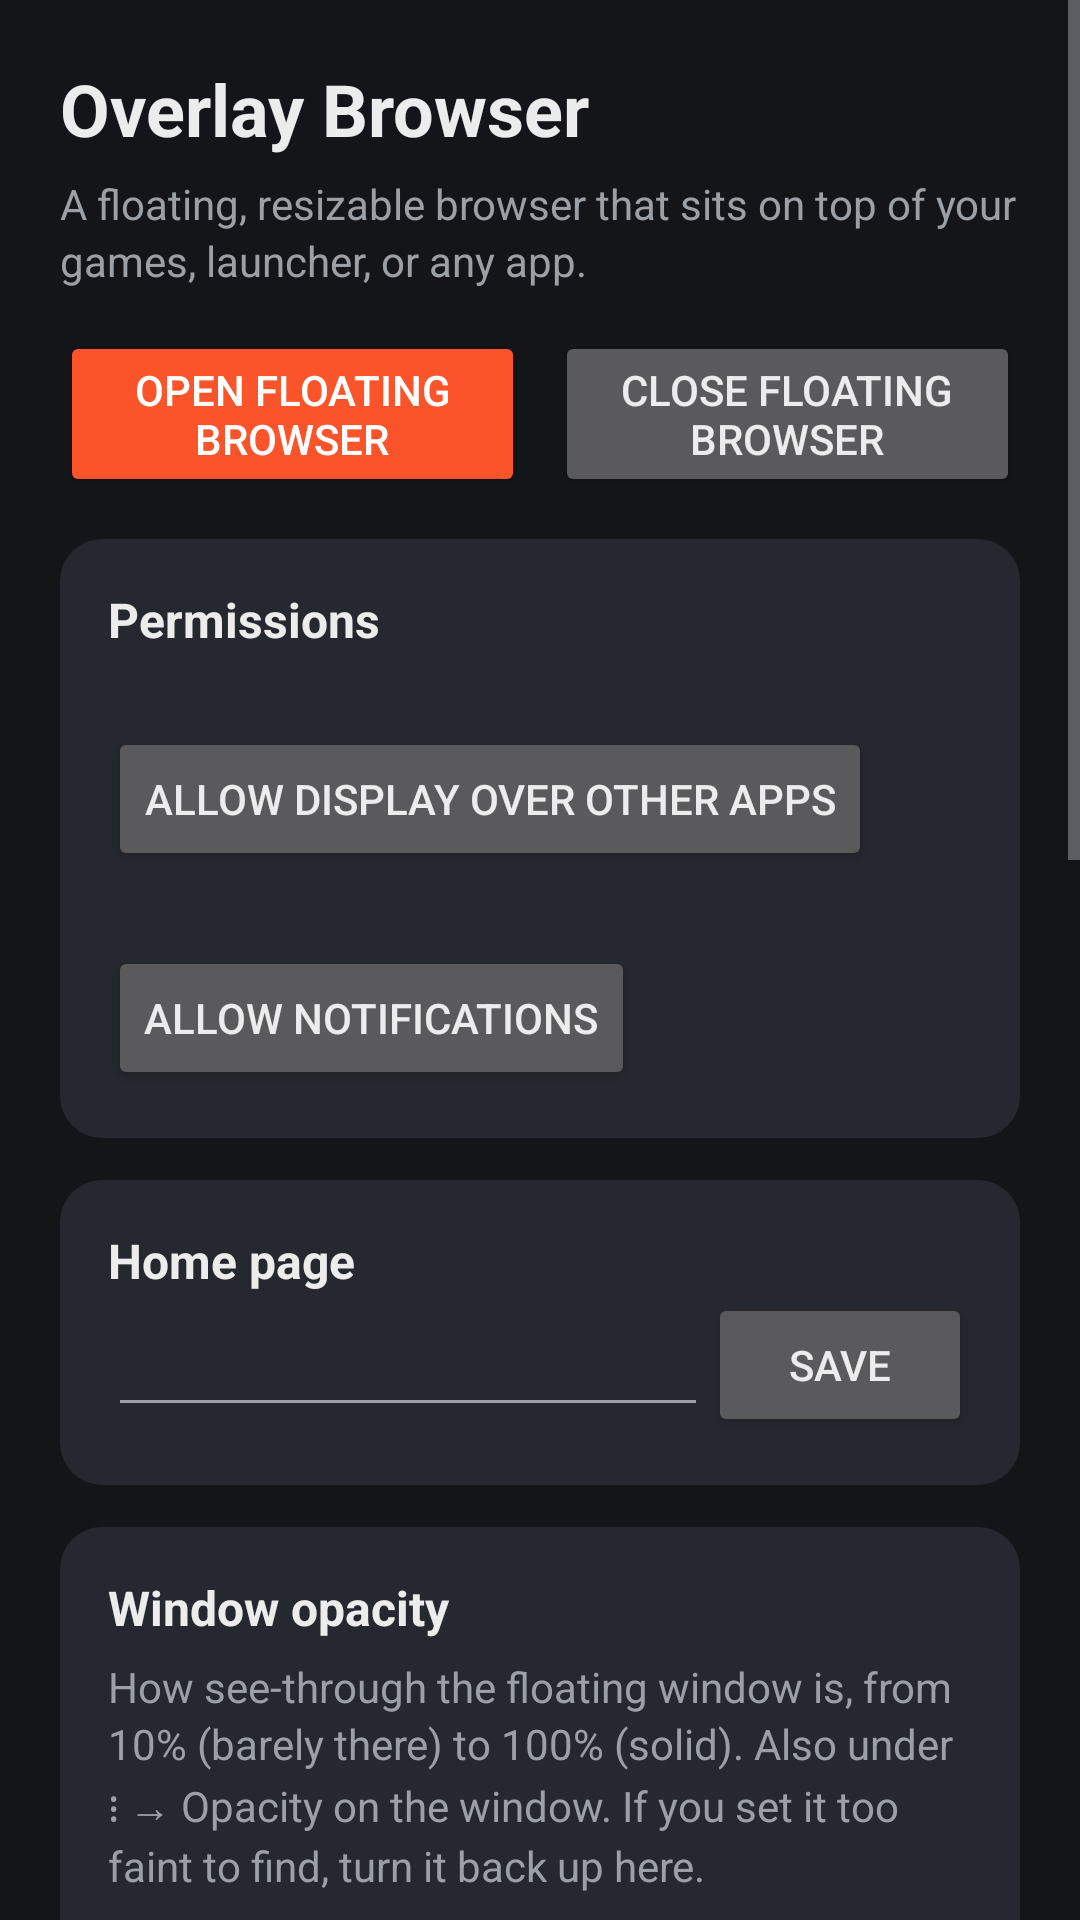

Android layout source for this screen:
<!-- AndroidManifest.xml: application theme AppTheme -->
<!-- res/layout/activity_main.xml -->
<?xml version="1.0" encoding="utf-8"?>
<ScrollView xmlns:android="http://schemas.android.com/apk/res/android"
    android:layout_width="match_parent"
    android:layout_height="match_parent"
    android:fillViewport="true">

    <LinearLayout
        android:id="@+id/content"
        android:layout_width="match_parent"
        android:layout_height="wrap_content"
        android:layout_gravity="center_horizontal"
        android:orientation="vertical"
        android:paddingHorizontal="20dp"
        android:paddingTop="20dp"
        android:paddingBottom="28dp">

        <TextView
            android:layout_width="wrap_content"
            android:layout_height="wrap_content"
            android:text="@string/app_name"
            android:textColor="@color/text"
            android:textSize="24sp"
            android:textStyle="bold" />

        <TextView
            style="@style/Body"
            android:text="@string/subtitle" />

        <LinearLayout
            android:layout_width="match_parent"
            android:layout_height="wrap_content"
            android:layout_marginTop="14dp"
            android:orientation="horizontal">

            <Button
                android:id="@+id/btn_start"
                android:layout_width="0dp"
                android:layout_height="wrap_content"
                android:layout_weight="1"
                android:backgroundTint="@color/accent"
                android:text="@string/start_overlay"
                android:textColor="#FFFFFFFF" />

            <Button
                android:id="@+id/btn_stop"
                android:layout_width="0dp"
                android:layout_height="wrap_content"
                android:layout_marginStart="10dp"
                android:layout_weight="1"
                android:text="@string/stop_overlay" />
        </LinearLayout>

        <LinearLayout style="@style/Card">

            <TextView
                style="@style/CardTitle"
                android:text="@string/permissions" />

            <TextView
                android:id="@+id/perm_overlay"
                style="@style/Body" />

            <Button
                android:id="@+id/btn_perm_overlay"
                android:layout_width="wrap_content"
                android:layout_height="wrap_content"
                android:text="@string/perm_overlay_grant" />

            <TextView
                android:id="@+id/perm_notif"
                style="@style/Body" />

            <Button
                android:id="@+id/btn_perm_notif"
                android:layout_width="wrap_content"
                android:layout_height="wrap_content"
                android:text="@string/perm_notif_grant" />
        </LinearLayout>

        <LinearLayout style="@style/Card">

            <TextView
                style="@style/CardTitle"
                android:text="@string/home_page" />

            <LinearLayout
                android:layout_width="match_parent"
                android:layout_height="wrap_content"
                android:gravity="center_vertical"
                android:orientation="horizontal">

                <EditText
                    android:id="@+id/home_url"
                    android:layout_width="0dp"
                    android:layout_height="wrap_content"
                    android:layout_weight="1"
                    android:importantForAutofill="no"
                    android:inputType="textUri"
                    android:singleLine="true"
                    android:textColor="@color/text" />

                <Button
                    android:id="@+id/btn_save_home"
                    android:layout_width="wrap_content"
                    android:layout_height="wrap_content"
                    android:text="@string/save" />
            </LinearLayout>
        </LinearLayout>

        <LinearLayout style="@style/Card">

            <LinearLayout
                android:layout_width="match_parent"
                android:layout_height="wrap_content"
                android:orientation="horizontal">

                <TextView
                    style="@style/CardTitle"
                    android:layout_width="0dp"
                    android:layout_weight="1"
                    android:text="@string/window_opacity" />

                <TextView
                    android:id="@+id/opacity_value"
                    android:layout_width="wrap_content"
                    android:layout_height="wrap_content"
                    android:textColor="@color/accent"
                    android:textSize="16sp"
                    android:textStyle="bold" />
            </LinearLayout>

            <TextView
                style="@style/Body"
                android:text="@string/opacity_help" />

            <SeekBar
                android:id="@+id/opacity_seek"
                android:layout_width="match_parent"
                android:layout_height="wrap_content"
                android:layout_marginTop="10dp"
                android:max="100"
                android:min="10" />
        </LinearLayout>

        <LinearLayout style="@style/Card">

            <TextView
                style="@style/CardTitle"
                android:text="@string/brave" />

            <TextView
                android:id="@+id/brave_status"
                style="@style/Body" />

            <TextView
                android:id="@+id/freeform_status"
                style="@style/Body" />

            <LinearLayout
                android:layout_width="match_parent"
                android:layout_height="wrap_content"
                android:orientation="horizontal">

                <Button
                    android:id="@+id/btn_get_brave"
                    android:layout_width="wrap_content"
                    android:layout_height="wrap_content"
                    android:text="@string/brave_get" />

                <Button
                    android:id="@+id/btn_test_brave"
                    android:layout_width="wrap_content"
                    android:layout_height="wrap_content"
                    android:text="@string/brave_test" />
            </LinearLayout>
        </LinearLayout>

        <LinearLayout style="@style/Card">

            <TextView
                style="@style/CardTitle"
                android:text="@string/tips" />

            <TextView
                style="@style/Body"
                android:text="@string/tips_body" />
        </LinearLayout>
    </LinearLayout>
</ScrollView>
<!-- resources referenced by this layout -->
<resources>
  <color name="accent">#FFFB542B</color>
  <color name="text">#FFECECEC</color>
  <string name="app_name">Overlay Browser</string>
  <string name="brave">Brave</string>
  <string name="brave_get">Get Brave</string>
  <string name="brave_test">Open Brave in a floating window</string>
  <string name="home_page">Home page</string>
  <string name="opacity_help" formatted="false">How see-through the floating window is, from 10% (barely there) to 100% (solid). Also under ⋮ → Opacity on the window. If you set it too faint to find, turn it back up here.</string>
  <string name="perm_notif_grant">Allow notifications</string>
  <string name="perm_overlay_grant">Allow display over other apps</string>
  <string name="permissions">Permissions</string>
  <string name="save">Save</string>
  <string name="start_overlay">Open floating browser</string>
  <string name="stop_overlay">Close floating browser</string>
  <string name="subtitle">A floating, resizable browser that sits on top of your games, launcher, or any app.</string>
  <string name="tips">Tips</string>
  <string name="tips_body">• Drag the ⠿ grip or the empty part of the toolbar to move the window. Drag a bottom corner to resize it.\n• 🔒 locks the position and size. — minimizes to a bubble: tap the bubble to restore it, long-press it for more options. Audio keeps playing while minimized.\n• Touching the page doesn\'t take your gamepad away from the game. The window only takes keyboard focus while you type. Tap outside it, or press Back, to give control back to the game.\n• Watching a video? Tap the ▣ button on the bar: the window shows only the player and takes the video\'s exact shape, and keeps that shape as you resize it. YouTube videos do this on their own (turn it off in ⋮). Tap ▣ again for the full page.\n• ⋮ → Opacity makes the window see-through (10–100%), handy for keeping an eye on the game behind a guide or video.\n• Add the \"Float browser\" tile in Quick Settings to show/hide the window from anywhere.\n• Share any link to \"Open in floating browser\" to open it in the floating window.</string>
  <string name="window_opacity">Window opacity</string>
  <style name="Body">
          <item name="android:layout_width">match_parent</item>
          <item name="android:layout_height">wrap_content</item>
          <item name="android:layout_marginTop">6dp</item>
          <item name="android:textColor">@color/text_dim</item>
          <item name="android:textSize">14sp</item>
          <item name="android:lineSpacingMultiplier">1.15</item>
      </style>
  <style name="Card">
          <item name="android:layout_width">match_parent</item>
          <item name="android:layout_height">wrap_content</item>
          <item name="android:layout_marginTop">14dp</item>
          <item name="android:background">@drawable/bg_card</item>
          <item name="android:orientation">vertical</item>
          <item name="android:padding">16dp</item>
      </style>
  <style name="CardTitle">
          <item name="android:layout_width">wrap_content</item>
          <item name="android:layout_height">wrap_content</item>
          <item name="android:textColor">@color/text</item>
          <item name="android:textSize">16sp</item>
          <item name="android:textStyle">bold</item>
      </style>
  <color name="text_dim">#FF9AA0A6</color>
  <!-- drawable bg_card (drawable) -->
  <?xml version="1.0" encoding="utf-8"?>
  <shape xmlns:android="http://schemas.android.com/apk/res/android" android:shape="rectangle">
      <solid android:color="@color/bar" />
      <corners android:radius="14dp" />
  </shape>
  <color name="bar">#FF26282F</color>
  <color name="bg">#FF141519</color>
</resources>
